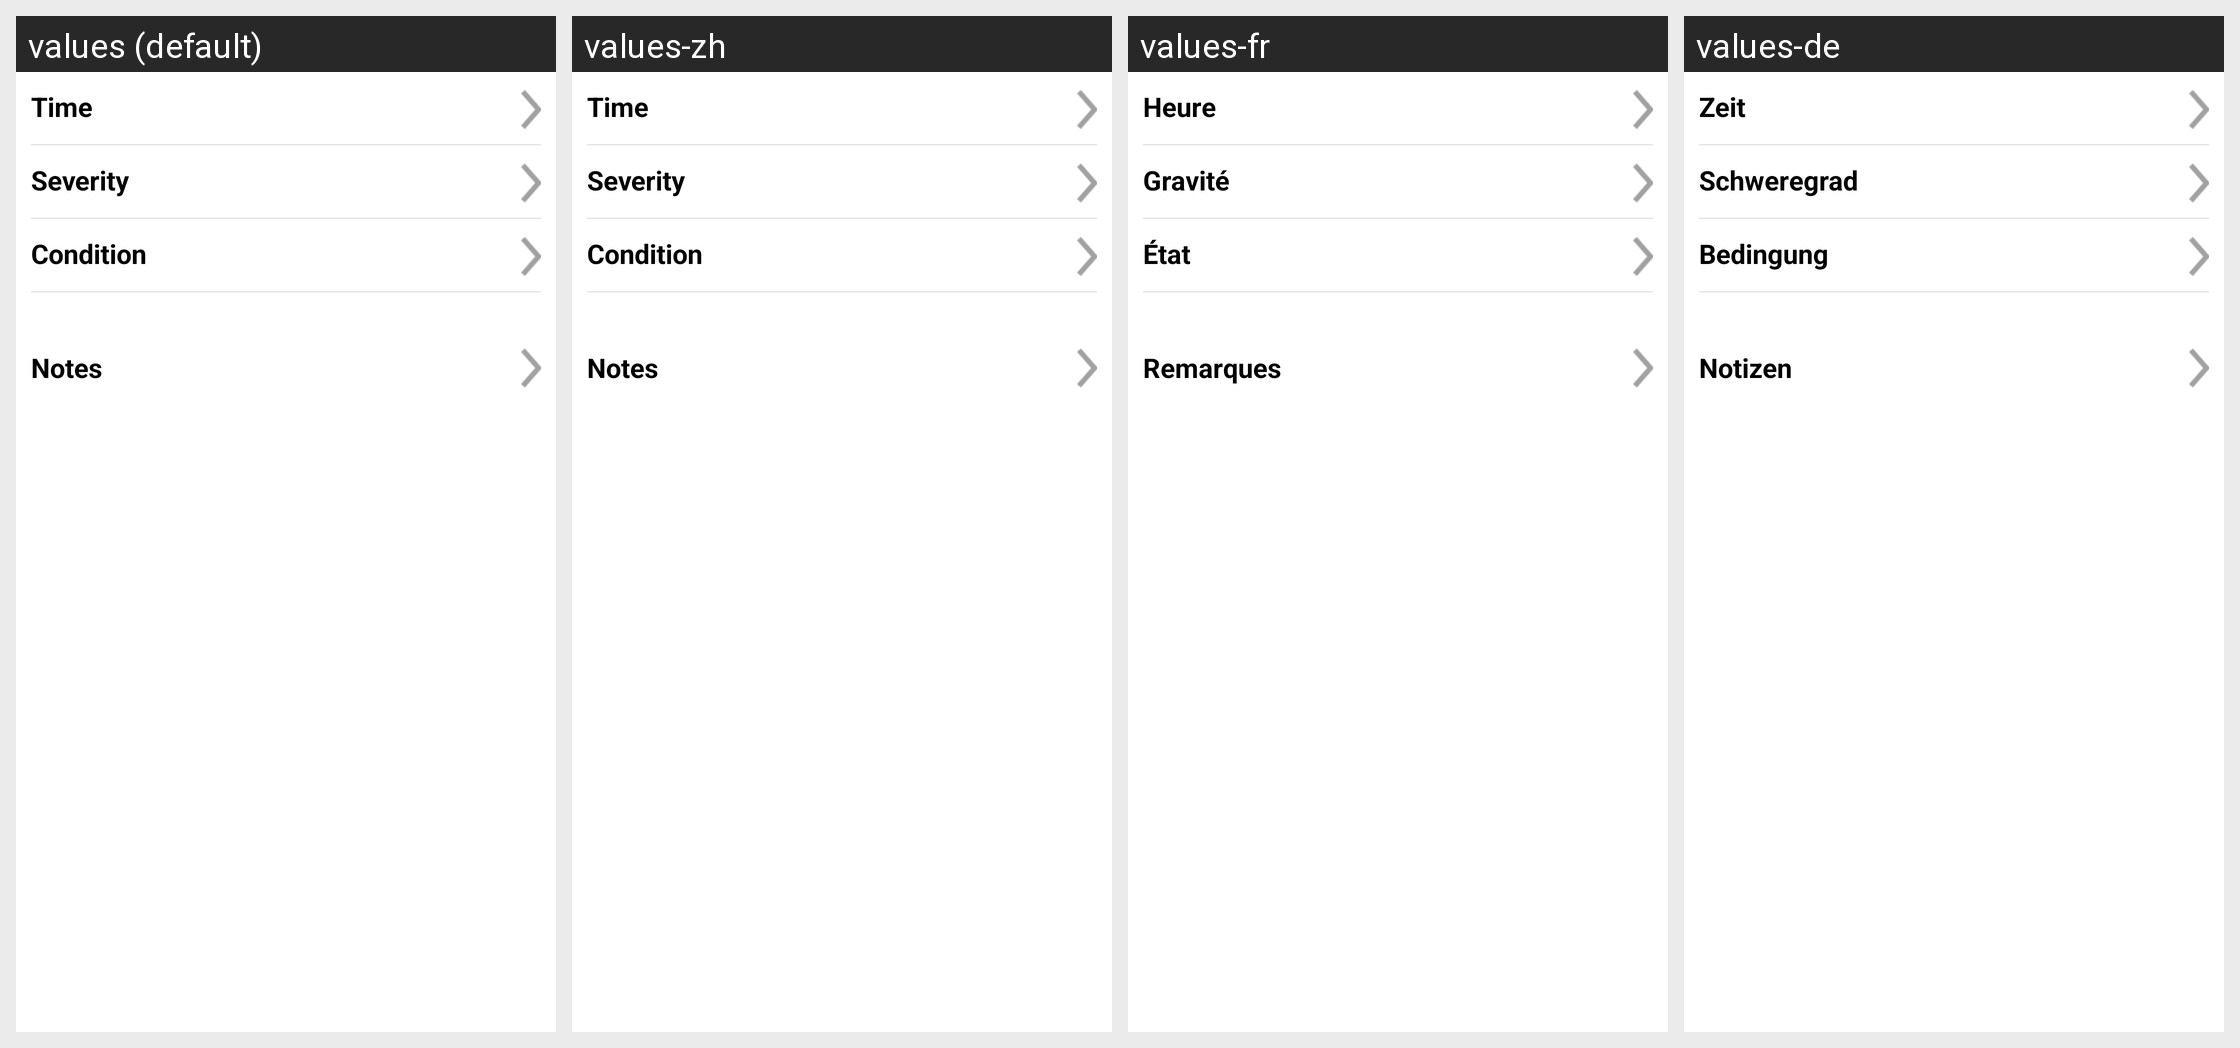

The same Android screen rendered under several of its app's locales, left to right. List the strings drawn on it with the default value and each locale's translation.
Android screen res/layout/dialog_health_event.xml rendered under 4 locales, left to right: values (default), values-zh, values-fr, values-de. Device: Nexus 5 (rendered at 1080×1920; each locale shown at half size, 540×960, under a caption strip naming it); theme Theme.MaterialComponents.DayNight.NoActionBar.
Other locales in the repository, not shown: values-cs, values-da, values-en-rGB, values-es, values-fi, values-it, values-nb, values-nl, values-pl, values-pt-rBR, values-ro, values-sv.
Strings drawn on this screen, with the default value and each locale's value (text and hints the layout hard-codes, and strings that could not be matched under every locale, appear in the picture but are not listed):

severity
  values: Severity
  values-zh: Severity  [not translated; the default value is used]
  values-fr: Gravité
  values-de: Schweregrad

condition
  values: Condition
  values-zh: Condition  [not translated; the default value is used]
  values-fr: État
  values-de: Bedingung

time
  values: Time
  values-zh: Time  [not translated; the default value is used]
  values-fr: Heure
  values-de: Zeit

notes
  values: Notes
  values-zh: Notes  [not translated; the default value is used]
  values-fr: Remarques
  values-de: Notizen
